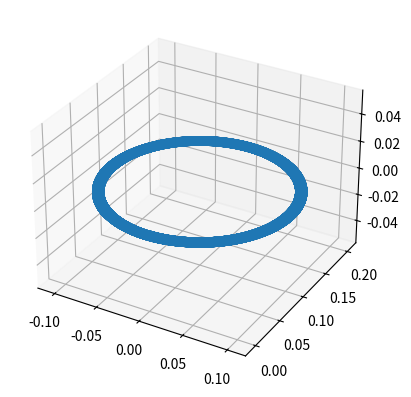

Generate this figure with matplotlib:
import numpy as np
#from numpy import linalg as la
import matplotlib.pyplot as plt
import math

vxo=1
vyo=0
vzo=0

vo=np.array([vxo,vyo,vzo])

Bx=0
By=0
Bz=10

B= np.array([Bx,By,Bz])

q=-1     #particle charge
m=1     #particle mass

C=np.cross(vo,B)

f=q*C   #magnetic force acting on the particle
a=f/m   #acc.


vx=[vxo]
vy=[vyo]
fvx=[(q*Bz/m)*vx[0]]
fvy=[(q*Bz/m)*vy[0]]


i=0
t=0.0001
tf=10
j=tf/t

ts=[0]
v=[]

while i!=j:

    vy.append(-(fvx[i])*t+vy[i])
    vx.append((fvy[i])*t+vx[i])
    fvx.append((q*Bz/m)*vx[i+1])
    fvy.append((q*Bz/m)*vy[i+1])
    v.append(np.sqrt(vx[i]**2+vy[i]**2))
    ts.append(ts[i]+t)
    i+=1
    

print("R=",round(np.sqrt((m*v[-1]/(q*Bz))**2),4),"m")
print("v=",np.sqrt(vx[-1]**2+vy[-1]**2), "m/s")


xo=0
yo=0
zo=0
x=[xo]
y=[yo]
X=np.array([[],[]])
Y=np.array([[],[]])

i=0
while i != len(ts):
    x.append(x[i]+vx[i]*t)
    y.append(y[i]+vy[i]*t)
    i+=1




x.remove(x[-1])
y.remove(y[-1])

i=0
z=[zo]
while i != len(x):
    z.append(z[i]+vzo*ts[i])
    i+=1
    
z.remove(z[-1])

ax=plt.axes(projection='3d')
ax.scatter(x,y,z)

plt.show()
